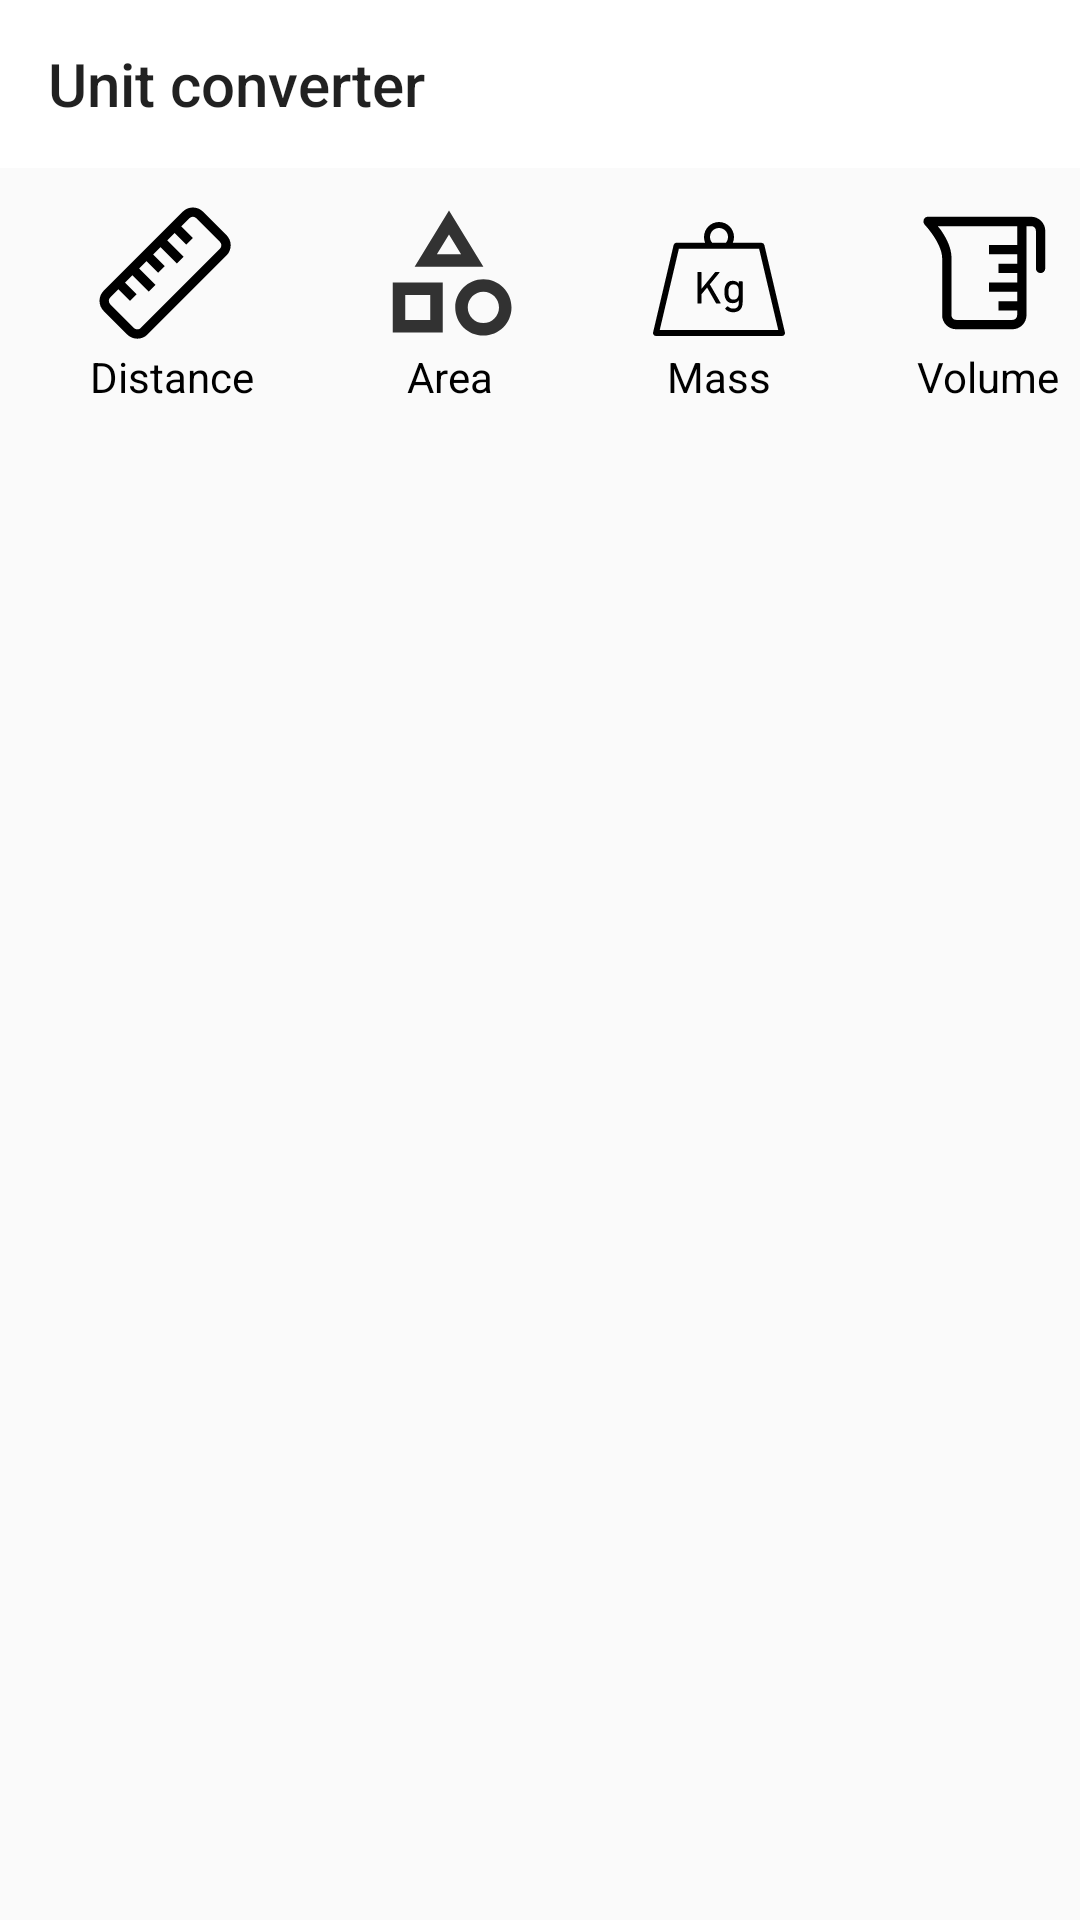

Reconstruct the res/layout file that produces this screen, plus the resources it refers to.
<!-- AndroidManifest.xml: application theme AppTheme -->
<!-- res/layout/activity_unit_conversion.xml -->
<?xml version="1.0" encoding="utf-8"?>
<RelativeLayout xmlns:android="http://schemas.android.com/apk/res/android"
    xmlns:app="http://schemas.android.com/apk/res-auto"
    xmlns:tools="http://schemas.android.com/tools"
    android:layout_width="match_parent"
    android:layout_height="match_parent"
    android:orientation="vertical"
    tools:context=".UnitConversion">

    <androidx.appcompat.widget.Toolbar
        android:id="@+id/toolbar"
        android:layout_width="match_parent"
        android:layout_height="wrap_content"
        app:title="Unit converter"
        android:background="#fff"/>

    <HorizontalScrollView
        android:id="@+id/scrollable_horizontal"
        android:layout_below="@+id/toolbar"
        android:layout_width="match_parent"
        android:layout_height="wrap_content"
        android:animateLayoutChanges="true"
        android:scrollbars="none">

    <LinearLayout

        android:layout_width="wrap_content"
        android:layout_height="wrap_content"
        android:orientation="horizontal"
        android:scrollbars="horizontal"
        android:padding="10dp">

        <LinearLayout
            android:layout_width="wrap_content"
            android:layout_height="wrap_content"
            android:orientation="vertical"
            android:layout_gravity="center"
            android:paddingHorizontal="20dp">

        <ImageButton
            android:id="@+id/distance"
            android:layout_width="50dp"
            android:layout_height="50dp"
            android:background="@drawable/distance1"
            />
            <TextView
                android:layout_width="wrap_content"
                android:layout_height="wrap_content"
                android:text="Distance"
                android:layout_gravity="center"
                android:textColor="#000"/>
        </LinearLayout>
        <LinearLayout
            android:layout_width="wrap_content"
            android:layout_height="wrap_content"
            android:orientation="vertical"
            android:layout_gravity="center"
            android:paddingHorizontal="20dp">

            <ImageButton
                android:id="@+id/area"
                android:layout_width="50dp"
                android:layout_height="50dp"
                android:background="@drawable/ic_distance"
                />
            <TextView
                android:layout_width="wrap_content"
                android:layout_height="wrap_content"
                android:text="Area"
                android:gravity="center"
                android:layout_gravity="center"
                android:textColor="#000"/>
        </LinearLayout>
        <LinearLayout
            android:layout_width="wrap_content"
            android:layout_height="wrap_content"
            android:orientation="vertical"
            android:layout_gravity="center"
            android:paddingHorizontal="20dp">

            <ImageButton
                android:id="@+id/mass"
                android:layout_width="50dp"
                android:layout_height="50dp"
                android:background="@drawable/ic_weight"
                />
            <TextView
                android:layout_width="wrap_content"
                android:layout_height="wrap_content"
                android:text="Mass"
                android:layout_gravity="center"
                android:textColor="#000"/>
        </LinearLayout>
        <LinearLayout
            android:layout_width="wrap_content"
            android:layout_height="wrap_content"
            android:orientation="vertical"
            android:layout_gravity="center"
            android:paddingHorizontal="20dp">

            <ImageButton
                android:id="@+id/volume"
                android:layout_width="50dp"
                android:layout_height="50dp"
                android:background="@drawable/ic_vol"
                />
            <TextView
                android:layout_width="wrap_content"
                android:layout_height="wrap_content"
                android:text="Volume"
                android:layout_gravity="center"
                android:textColor="#000"/>
        </LinearLayout>
        <LinearLayout
            android:layout_width="wrap_content"
            android:layout_height="wrap_content"
            android:orientation="vertical"
            android:layout_gravity="center"
            android:paddingHorizontal="20dp">

            <ImageButton
                android:id="@+id/speed"
                android:layout_width="50dp"
                android:layout_height="50dp"
                android:background="@drawable/ic_speed"
                />
            <TextView
                android:layout_width="wrap_content"
                android:layout_height="wrap_content"
                android:text="Speed"
                android:layout_gravity="center"
                android:textColor="#000"/>
        </LinearLayout>
        <LinearLayout
            android:layout_width="wrap_content"
            android:layout_height="wrap_content"
            android:orientation="vertical"
            android:layout_gravity="center"
            android:paddingHorizontal="20dp">

            <ImageButton
                android:id="@+id/temp"
                android:layout_width="50dp"
                android:layout_height="50dp"
                android:layout_gravity="center"
                android:background="@drawable/ic_temp"
                />
            <TextView
                android:layout_width="wrap_content"
                android:layout_height="wrap_content"
                android:text="Temperature"
                android:layout_gravity="center"
                android:textColor="#000"/>
        </LinearLayout>
        <LinearLayout
            android:layout_width="wrap_content"
            android:layout_height="wrap_content"
            android:orientation="vertical"
            android:layout_gravity="center"
            android:paddingHorizontal="20dp">

            <ImageButton
                android:id="@+id/pressure"
                android:layout_width="50dp"
                android:layout_height="50dp"
                android:background="@drawable/ic_pressure"
                />
            <TextView
                android:layout_width="wrap_content"
                android:layout_height="wrap_content"
                android:text="Pressure"
                android:layout_gravity="center"
                android:textColor="#000"/>
        </LinearLayout>
    </LinearLayout>
    </HorizontalScrollView>

    <FrameLayout
        android:id="@+id/frameContainer"
        android:layout_below="@+id/scrollable_horizontal"
        android:layout_width="match_parent"
        android:layout_height="match_parent"
        />
</RelativeLayout>
<!-- resources referenced by this layout -->
<resources>
  <!-- drawable ic_distance (drawable-anydpi) -->
  <vector xmlns:android="http://schemas.android.com/apk/res/android"
      android:width="24dp"
      android:height="24dp"
      android:viewportWidth="24"
      android:viewportHeight="24"
      android:tint="#000000"
      android:alpha="0.8">
    <path
        android:fillColor="@android:color/white"
        android:pathData="M12,2l-5.5,9h11L12,2zM12,5.84L13.93,9h-3.87L12,5.84zM17.5,13c-2.49,0 -4.5,2.01 -4.5,4.5s2.01,4.5 4.5,4.5 4.5,-2.01 4.5,-4.5 -2.01,-4.5 -4.5,-4.5zM17.5,20c-1.38,0 -2.5,-1.12 -2.5,-2.5s1.12,-2.5 2.5,-2.5 2.5,1.12 2.5,2.5 -1.12,2.5 -2.5,2.5zM3,21.5h8v-8L3,13.5v8zM5,15.5h4v4L5,19.5v-4z"/>
  </vector>
  <!-- drawable ic_temp (drawable) -->
  <vector xmlns:android="http://schemas.android.com/apk/res/android"
      android:width="16dp"
      android:height="16dp"
      android:viewportWidth="16"
      android:viewportHeight="16">
    <path
        android:fillColor="#FF000000"
        android:pathData="M7.5117,1C6.139,1 5.0117,2.1273 5.0117,3.5L5.0117,9.1211C4.4129,9.7456 4,10.5624 4,11.5C4,13.4272 5.5728,15 7.5,15C9.4272,15 11,13.4272 11,11.5C11,10.5753 10.5975,9.7657 10.0117,9.1426L10.0117,3.5C10.0117,2.1273 8.8844,1 7.5117,1zM7.5117,2C8.339,2 9.0117,2.6727 9.0117,3.5L9.0117,9.2871A0.5001,0.5001 0,0 0,9.1758 9.6582C9.6819,10.119 10,10.767 10,11.5C10,12.8868 8.8868,14 7.5,14C6.1132,14 5,12.8868 5,11.5C5,10.7571 5.3264,10.1037 5.8438,9.6426A0.5001,0.5001 0,0 0,6.0117 9.2695L6.0117,3.5C6.0117,2.6727 6.6844,2 7.5117,2zM7,5L7,10.0879A1.5,1.5 0,0 0,6 11.5A1.5,1.5 0,0 0,7.5 13A1.5,1.5 0,0 0,9 11.5A1.5,1.5 0,0 0,8 10.0879L8,5L7,5z"/>
  </vector>
  <!-- drawable ic_vol (drawable) -->
  <vector xmlns:android="http://schemas.android.com/apk/res/android"
      android:width="16dp"
      android:height="16dp"
      android:viewportWidth="16"
      android:viewportHeight="16">
    <path
        android:fillColor="#FF000000"
        android:pathData="M1.5,2A0.5001,0.5001 0,0 0,1.1367 2.8438C1.1367,2.8438 1.6094,3.3415 2.084,4.0508C2.5586,4.7601 3,5.6771 3,6.375L3,12.5C3,13.3225 3.6775,14 4.5,14L10.5,14C11.3225,14 12,13.3225 12,12.5L12,3L12.5,3C12.7815,3 13,3.2185 13,3.5L13,7.5A0.5001,0.5001 0,1 0,14 7.5L14,3.5C14,2.6775 13.3225,2 12.5,2L11.5,2L1.5,2zM2.5273,3L11,3L11,5L8,5L8,6L11,6L11,7L9,7L9,8L11,8L11,9L8,9L8,10L11,10L11,11L9,11L9,12L11,12L11,12.5C11,12.7815 10.7815,13 10.5,13L4.5,13C4.2185,13 4,12.7815 4,12.5L4,6.375C4,5.3009 3.4414,4.2793 2.916,3.4941C2.722,3.2042 2.6953,3.2107 2.5273,3z"/>
  </vector>
  <style name="AppTheme" parent="Theme.AppCompat.Light.NoActionBar">
          
          <item name="colorPrimary">@color/colorPrimary</item>
          <item name="colorPrimaryDark">@color/lightblack</item>
          <item name="colorAccent">@color/colorAccent</item>
          <item name="drawerArrowStyle">@style/DrawerArrowStyle</item>
      </style>
  <color name="colorPrimary">#6200EE</color>
  <color name="lightblack">#071115</color>
  <color name="colorAccent">#03DAC5</color>
  <style name="DrawerArrowStyle" parent="@style/Widget.AppCompat.DrawerArrowToggle">
          <item name="spinBars">true</item>
          <item name="color">#fff</item>
      </style>
</resources>
